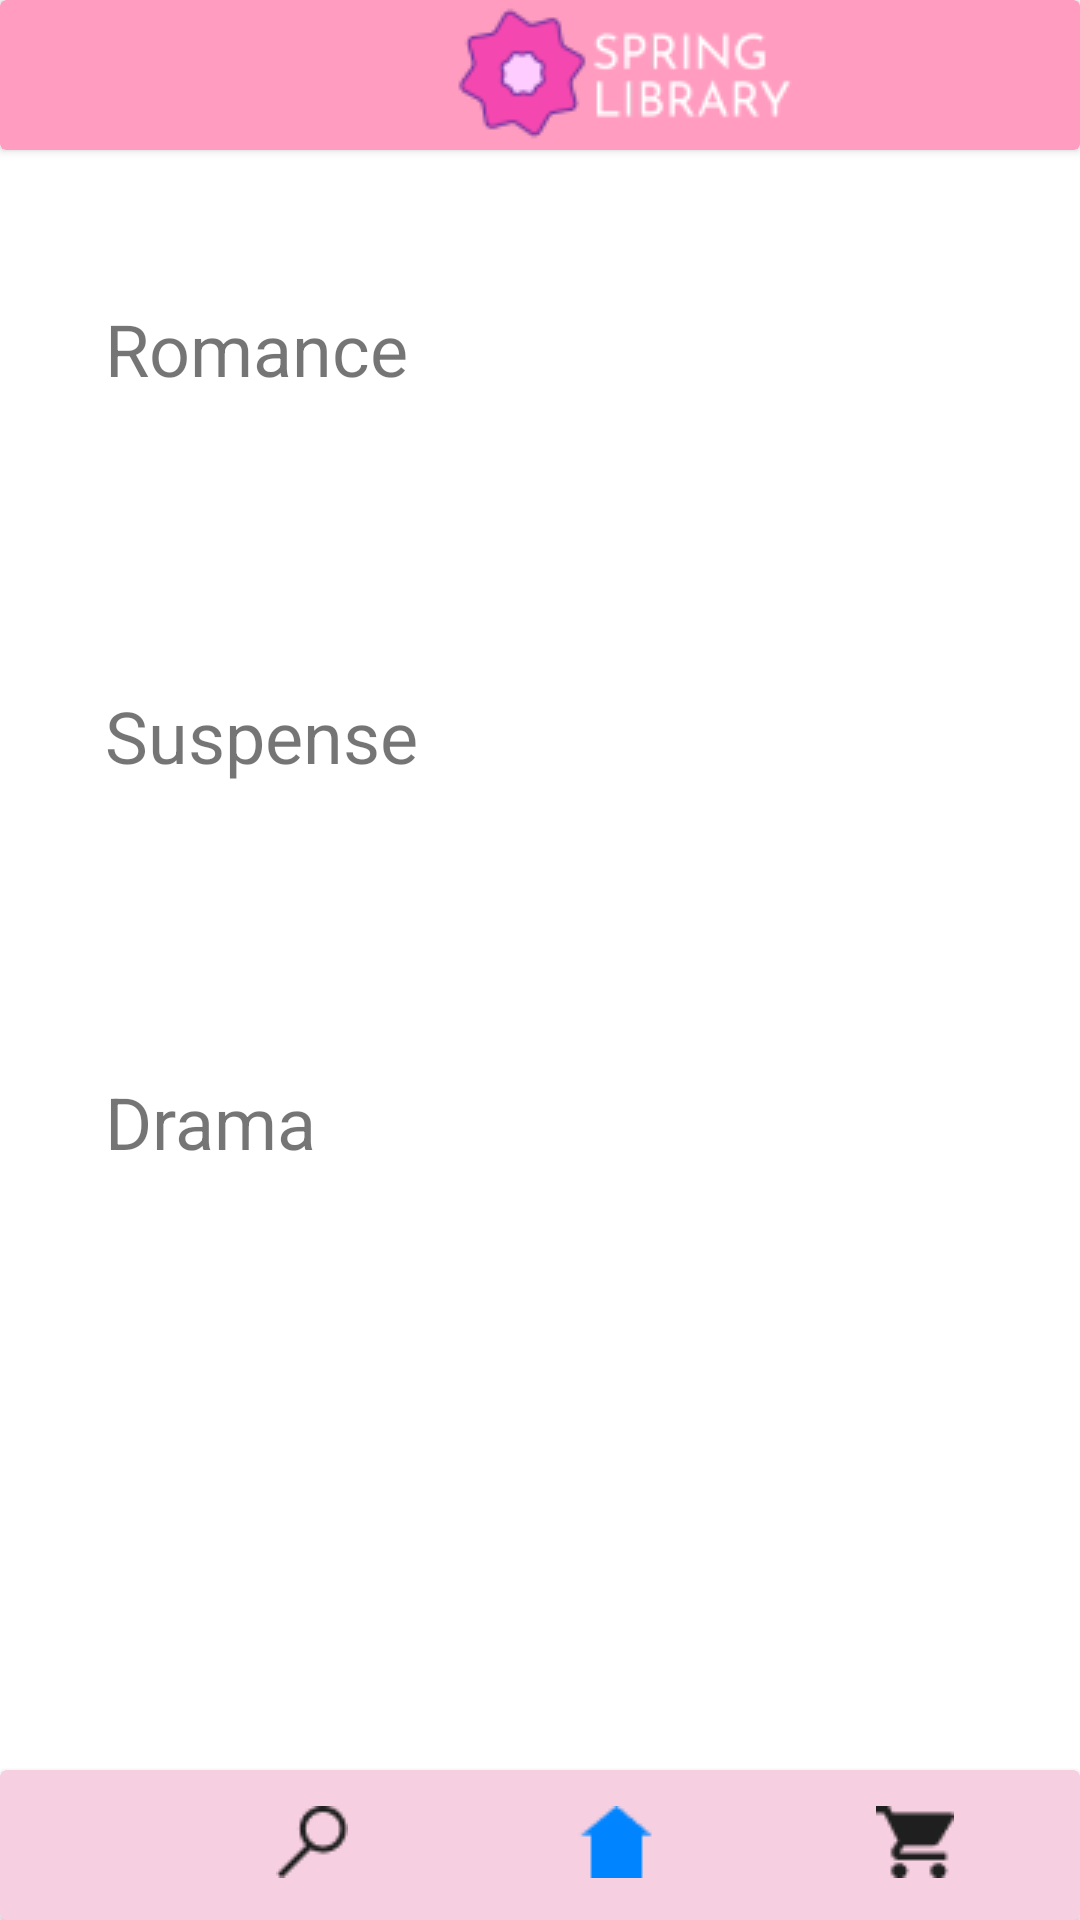

Here is an Android app screen rendered from its layout file. Give the layout XML and the strings, colors and styles it references.
<!-- AndroidManifest.xml: application theme Theme.AppMobileSpringLibrary.NoActionBar -->
<!-- res/layout/activity_livros.xml -->
<?xml version="1.0" encoding="utf-8"?>
<androidx.constraintlayout.widget.ConstraintLayout xmlns:android="http://schemas.android.com/apk/res/android"
    xmlns:app="http://schemas.android.com/apk/res-auto"
    xmlns:tools="http://schemas.android.com/tools"
    android:layout_width="match_parent"
    android:layout_height="match_parent"
    tools:context=".Activities.LivrosActivity">

    <LinearLayout
        android:id="@+id/RomanceContent"
        android:layout_width="match_parent"
        android:layout_height="wrap_content"
        android:layout_marginTop="50dp"
        android:orientation="horizontal"
        app:layout_constraintEnd_toEndOf="parent"
        app:layout_constraintStart_toStartOf="parent"
        app:layout_constraintTop_toBottomOf="@+id/cardViewHeader">

        <TextView
            android:id="@+id/txtRomance"
            android:layout_width="match_parent"
            android:layout_height="wrap_content"
            android:layout_marginStart="35dp"
            android:text="@string/Romance"
            android:textSize="24sp" />

        <FrameLayout
            android:id="@+id/fragment_containerRomance"
            android:layout_width="match_parent"
            android:layout_height="wrap_content"
            app:layout_constraintBottom_toTopOf="@+id/cardViewFooter"
            app:layout_constraintTop_toBottomOf="@+id/cardViewHeader" />
    </LinearLayout>

    <LinearLayout
        android:id="@+id/PromoContent"
        android:layout_width="match_parent"
        android:layout_height="32dp"
        android:orientation="horizontal"
        app:layout_constraintBottom_toTopOf="@+id/PopularContent"
        app:layout_constraintEnd_toEndOf="parent"
        app:layout_constraintStart_toStartOf="parent"
        app:layout_constraintTop_toBottomOf="@+id/RomanceContent">

        <TextView
            android:id="@+id/txtSuspense"
            android:layout_width="match_parent"
            android:layout_height="wrap_content"
            android:layout_marginStart="35dp"
            android:text="@string/Suspense"
            android:textSize="24sp" />

        <FrameLayout
            android:id="@+id/fragment_containerSuspense"
            android:layout_width="match_parent"
            android:layout_height="wrap_content"
            app:layout_constraintBottom_toTopOf="@+id/cardViewFooter"
            app:layout_constraintTop_toBottomOf="@+id/cardViewHeader" />
    </LinearLayout>

    <LinearLayout
        android:id="@+id/PopularContent"
        android:layout_width="match_parent"
        android:layout_height="wrap_content"
        android:layout_marginBottom="200dp"
        android:orientation="horizontal"
        app:layout_constraintBottom_toTopOf="@+id/cardViewFooter"
        app:layout_constraintEnd_toEndOf="parent"
        app:layout_constraintStart_toStartOf="parent">

        <TextView
            android:id="@+id/txtDrama"
            android:layout_width="match_parent"
            android:layout_height="wrap_content"
            android:layout_marginStart="35dp"
            android:text="@string/Drama"
            android:textSize="24sp" />

        <FrameLayout
            android:id="@+id/fragment_containerDrama"
            android:layout_width="match_parent"
            android:layout_height="wrap_content"
            app:layout_constraintBottom_toTopOf="@+id/cardViewFooter"
            app:layout_constraintTop_toBottomOf="@+id/cardViewHeader" />
    </LinearLayout>

    <androidx.cardview.widget.CardView
        android:id="@+id/cardViewFooter"
        android:layout_width="0dp"
        android:layout_height="50dp"
        app:cardBackgroundColor="#F6CFE0"
        app:layout_constraintBottom_toBottomOf="parent"
        app:layout_constraintEnd_toEndOf="parent"
        app:layout_constraintStart_toStartOf="parent">

        <ImageButton
            android:id="@+id/imgBtnPesquisar"
            android:layout_width="wrap_content"
            android:layout_height="wrap_content"
            android:layout_marginStart="80dp"
            android:backgroundTint="#00FFFFFF"
            android:contentDescription="@string/PesquisaIcon"
            android:minHeight="48dp"
            app:srcCompat="@drawable/iconsearchoff" />

        <ImageButton
            android:id="@+id/imgBtnCarrinho"
            android:layout_width="wrap_content"
            android:layout_height="wrap_content"
            android:layout_marginStart="280dp"
            android:backgroundTint="#00FFFFFF"
            android:contentDescription="@string/CarrinhoIcon"
            android:minHeight="48dp"
            app:srcCompat="@drawable/iconcarrinhooff" />

        <ImageButton
            android:id="@+id/imgBtnHome"
            android:layout_width="wrap_content"
            android:layout_height="wrap_content"
            android:layout_marginStart="180dp"
            android:backgroundTint="#00FFFFFF"
            android:contentDescription="@string/HomeIcon"
            android:minHeight="48dp"
            app:srcCompat="@drawable/iconhomeon"
            tools:ignore="ImageContrastCheck" />
    </androidx.cardview.widget.CardView>

    <androidx.cardview.widget.CardView
        android:id="@+id/cardViewHeader"
        android:layout_width="0dp"
        android:layout_height="50dp"
        app:cardBackgroundColor="#FF9CC0"
        app:layout_constraintEnd_toEndOf="parent"
        app:layout_constraintHorizontal_bias="0.0"
        app:layout_constraintStart_toStartOf="parent"
        app:layout_constraintTop_toTopOf="parent">

        <ImageView
            android:id="@+id/imgLogoSpring"
            android:layout_width="wrap_content"
            android:layout_height="wrap_content"
            android:layout_marginStart="140dp"
            android:contentDescription="TODO"
            app:srcCompat="@drawable/logomarca"
            tools:ignore="ImageContrastCheck" />

        <ImageButton
            android:id="@+id/imgBtnConta"
            android:layout_width="wrap_content"
            android:layout_height="wrap_content"
            android:layout_marginStart="360dp"
            android:layout_marginTop="1dp"
            android:backgroundTint="#00FFFFFF"
            android:contentDescription="@string/Login"
            android:minHeight="48dp"
            android:scaleType="centerInside"
            app:srcCompat="@drawable/iconuser"
            tools:ignore="ImageContrastCheck" />
    </androidx.cardview.widget.CardView>

</androidx.constraintlayout.widget.ConstraintLayout>
<!-- resources referenced by this layout -->
<resources>
  <!-- drawable iconcarrinhooff: png bitmap (drawable, 466 bytes) -->
  <!-- drawable iconhomeon: png bitmap (drawable, 317 bytes) -->
  <!-- drawable iconsearchoff: png bitmap (drawable, 537 bytes) -->
  <!-- drawable iconuser: png bitmap (drawable, 610 bytes) -->
  <!-- drawable logomarca: png bitmap (drawable, 4218 bytes) -->
  <string name="CarrinhoIcon">Carrinho</string>
  <string name="Drama">Drama</string>
  <string name="HomeIcon">Home</string>
  <string name="Login">Login</string>
  <string name="PesquisaIcon">Pesquisar</string>
  <string name="Romance">Romance</string>
  <string name="Suspense">Suspense</string>
  <style name="Theme.AppMobileSpringLibrary.NoActionBar">
          <item name="windowActionBar">false</item>
          <item name="windowNoTitle">true</item>
      </style>
</resources>
